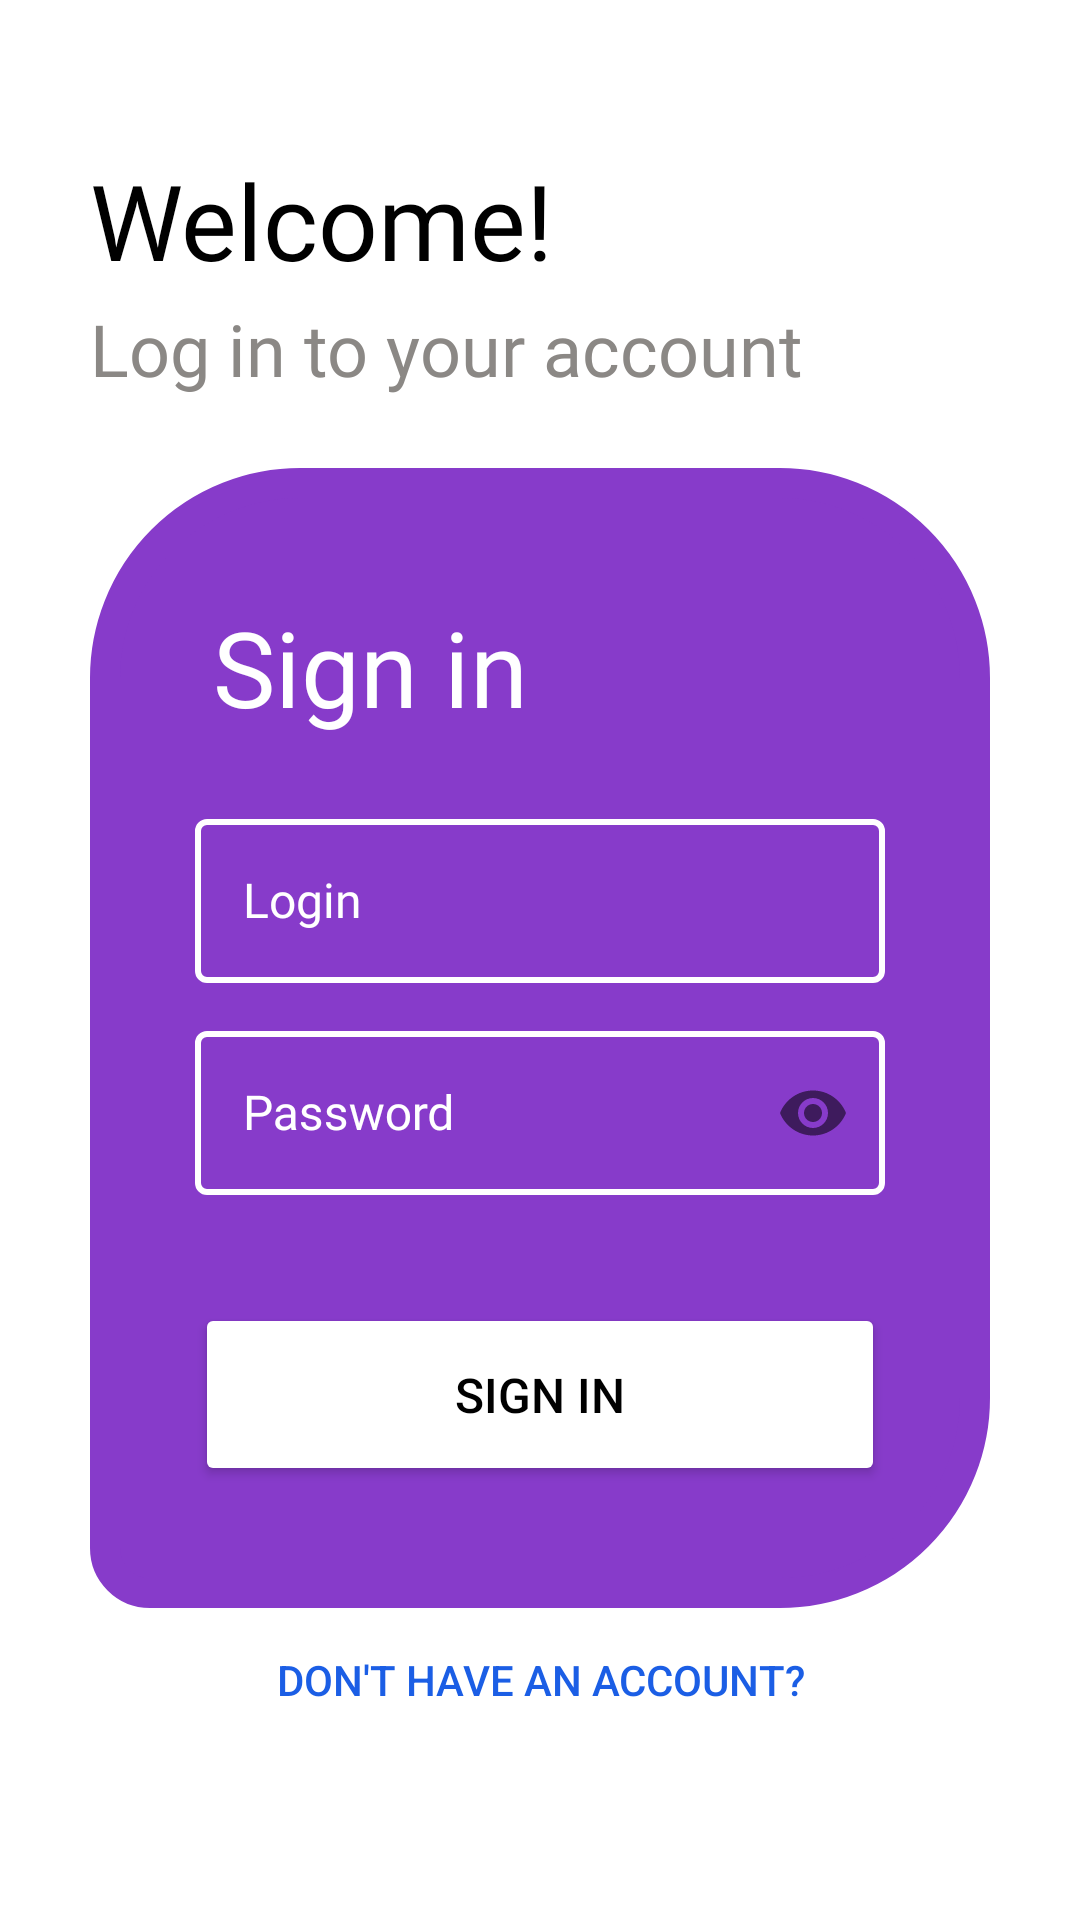

Layout XML and referenced resources for this Android screen:
<!-- AndroidManifest.xml: application theme Theme.Client -->
<!-- res/layout/activity_sign_in.xml -->
<?xml version="1.0" encoding="utf-8"?>
<androidx.constraintlayout.widget.ConstraintLayout
        xmlns:android="http://schemas.android.com/apk/res/android"
        xmlns:app="http://schemas.android.com/apk/res-auto"
        xmlns:tools="http://schemas.android.com/tools"
        android:id="@+id/parent"
        android:layout_width="match_parent"
        android:layout_height="match_parent"
        android:background="@color/white"
        android:clickable="true"
        android:focusableInTouchMode="true">

    <View
            android:id="@+id/border"
            android:layout_width="300sp"
            android:layout_height="380sp"
            android:background="@drawable/rounded_border"
            android:backgroundTint="@color/sign_in_color"
            app:layout_constraintBottom_toBottomOf="parent"
            app:layout_constraintEnd_toEndOf="parent"
            app:layout_constraintHorizontal_bias="0.5"
            app:layout_constraintStart_toStartOf="parent"
            app:layout_constraintTop_toTopOf="parent"
            app:layout_constraintVertical_bias="0.6"/>

    <TextView
            android:id="@+id/sign_in_label"
            android:layout_width="150sp"
            android:layout_height="50sp"
            android:fontFamily="@font/roboto"
            android:text="@string/sign_in"
            android:textColor="@color/white"
            android:textSize="35sp"
            app:layout_constraintBottom_toBottomOf="@id/border"
            app:layout_constraintEnd_toEndOf="@id/border"
            app:layout_constraintHorizontal_bias="0.273"
            app:layout_constraintStart_toStartOf="@id/border"
            app:layout_constraintTop_toTopOf="@id/border"
            app:layout_constraintVertical_bias="0.13"/>

    <TextView
            android:id="@+id/welcome"
            android:layout_width="175sp"
            android:layout_height="50sp"
            android:fontFamily="@font/opensansbold"
            android:text="@string/welcome"
            android:textColor="@color/black"
            android:textSize="35sp"
            app:layout_constraintEnd_toEndOf="parent"
            app:layout_constraintHorizontal_bias="0"
            app:layout_constraintStart_toStartOf="@id/border"
            app:layout_constraintTop_toTopOf="parent"
            android:layout_marginTop="50sp"/>

    <TextView
            android:layout_width="300sp"
            android:layout_height="50sp"
            android:fontFamily="@font/opensansregular"
            android:text="@string/log_in_text"
            android:textColor="@color/gray"
            android:textSize="24sp"
            app:layout_constraintBottom_toTopOf="@id/sign_in_label"
            app:layout_constraintEnd_toEndOf="parent"
            app:layout_constraintHorizontal_bias="0"
            app:layout_constraintStart_toStartOf="@id/welcome"
            app:layout_constraintTop_toBottomOf="@id/welcome"
            app:layout_constraintVertical_bias="0.0"/>


    <com.google.android.material.textfield.TextInputLayout
            android:id="@+id/login_box"
            style="@style/TextInputLayoutStyle"
            app:layout_constraintEnd_toEndOf="@id/border"
            app:layout_constraintTop_toBottomOf="@id/sign_in_label"
            app:layout_constraintBottom_toTopOf="@id/sign_in_button"
            app:layout_constraintHorizontal_bias="0.5"
            app:layout_constraintVertical_bias="0.15"
            app:layout_constraintStart_toStartOf="@id/border"
            app:errorIconDrawable="@null"
    >

        <com.google.android.material.textfield.TextInputEditText
                android:id="@+id/login"
                style="@style/TextInputEditTextStyle"
                android:hint="@string/login"/>

    </com.google.android.material.textfield.TextInputLayout>


    <com.google.android.material.textfield.TextInputLayout
            android:id="@+id/password_box"
            style="@style/TextInputLayoutStyle"
            app:layout_constraintTop_toBottomOf="@id/sign_in_label"
            app:layout_constraintBottom_toBottomOf="parent"
            app:layout_constraintEnd_toEndOf="@id/border"
            app:layout_constraintVertical_bias="0.27"
            app:layout_constraintStart_toStartOf="@id/border"
            app:passwordToggleEnabled="true"
            app:errorEnabled="true"
            app:errorIconDrawable="@null"
            app:layout_constraintHorizontal_bias="0.5">

        <com.google.android.material.textfield.TextInputEditText
                android:id="@+id/password"
                style="@style/TextInputEditTextStyle"
                android:hint="@string/password"
                android:inputType="textPassword" />
    </com.google.android.material.textfield.TextInputLayout>

    <Button
            style="@style/SwitchButton"
            android:id="@+id/dont_have_an_account"
            android:textColor="@color/blue"
            android:text="@string/dont_have_an_account"
            app:layout_constraintEnd_toEndOf="@id/border"
            app:layout_constraintTop_toBottomOf="@id/border"
            app:layout_constraintStart_toStartOf="@id/border"/>

    <Button
            android:id="@+id/sign_in_button"
            android:layout_width="230sp"
            android:layout_height="61sp"
            android:backgroundTint="@color/white"
            android:text="@string/sign_in"
            android:textColor="@color/black"
            android:textSize="16sp"
            app:layout_constraintTop_toTopOf="@id/password_box"
            app:layout_constraintBottom_toBottomOf="@id/border"
            app:layout_constraintEnd_toEndOf="@id/border"
            app:layout_constraintStart_toStartOf="@id/border"
            app:layout_constraintVertical_bias="0.9"
            app:layout_constraintHorizontal_bias="0.5"
            android:layout_marginBottom="30sp"/>

</androidx.constraintlayout.widget.ConstraintLayout>
<!-- resources referenced by this layout -->
<resources>
  <color name="black">#FF000000</color>
  <color name="blue">#1B5EE5</color>
  <color name="gray">#8B8885</color>
  <color name="sign_in_color">#873BCA</color>
  <color name="white">#FFFFFFFF</color>
  <!-- drawable rounded_border (drawable) -->
  <shape xmlns:android="http://schemas.android.com/apk/res/android"
      android:shape="rectangle">
      <corners android:topLeftRadius="65dp" android:topRightRadius="65dp" android:bottomRightRadius="65dp" android:bottomLeftRadius="15dp"/>    <size
          android:width="200sp"
          android:height="200sp" />
      <stroke
          android:width="10dp"
          android:color="@color/blue" />
      <solid android:color="@color/blue" />
  </shape>
  <string name="dont_have_an_account">Don\'t have an account?</string>
  <string name="log_in_text">Log in to your account</string>
  <string name="login">"Login"</string>
  <string name="password">"Password"</string>
  <string name="sign_in">Sign in</string>
  <string name="welcome">Welcome!</string>
  <style name="SwitchButton">
          <item name="android:layout_width"> wrap_content</item>
          <item name="android:layout_height"> wrap_content</item>
          <item name="android:background"> @drawable/transparent_background</item>
      </style>
  <style name="TextInputEditTextStyle" parent="Widget.AppCompat.EditText">
          <item name="android:layout_width">match_parent</item>
          <item name="android:layout_height">match_parent</item>
          <item name="android:fontFamily">@font/opensansregular</item>
          <item name="android:outlineAmbientShadowColor">@color/white</item>
          <item name="android:textSize">16sp</item>
          <item name="android:outlineSpotShadowColor">@color/white</item>
          <item name="android:scrollHorizontally">true</item>
          <item name="android:marqueeRepeatLimit">marquee_forever</item>
          <item name="singleLine">true</item>
      </style>
  <style name="TextInputLayoutStyle" parent="Widget.MaterialComponents.TextInputLayout.OutlinedBox">
          <item name="android:layout_width">230sp</item>
          <item name="android:layout_height">60sp</item>
          <item name="android:textColorHint">@color/white</item>
          <item name="hintTextColor">@color/white</item>
          <item name="boxStrokeColor">@color/white</item>
          <item name="boxStrokeErrorColor">@color/red</item>
          <item name="errorTextColor">@color/white</item>
          <item name="errorIconTint">@color/error</item>
          <item name="android:textColor">@color/white</item>
          <item name="cursorErrorColor">@color/white</item>
      </style>
  <style name="Theme.Client" parent="Base.Theme.Client">
          <item name="android:windowBackground">@color/white</item>
      </style>
  <!-- drawable transparent_background (drawable) -->
  <shape xmlns:android="http://schemas.android.com/apk/res/android"
         android:shape="rectangle">
      <solid android:color="@android:color/transparent" />
  </shape>
  <color name="red">#DC0E0E</color>
  <color name="error">#FF9800</color>
  <style name="Base.Theme.Client" parent="Theme.Material3.DayNight.NoActionBar">
          
          
      </style>
</resources>
